Run: headless pygame with SDL's dummy video driver; simulated clock (each Clock.tick advances the game by its frame time, no real sleeping); random seed 0; keys injected as events and as key.get_pressed() state; no mouse input.
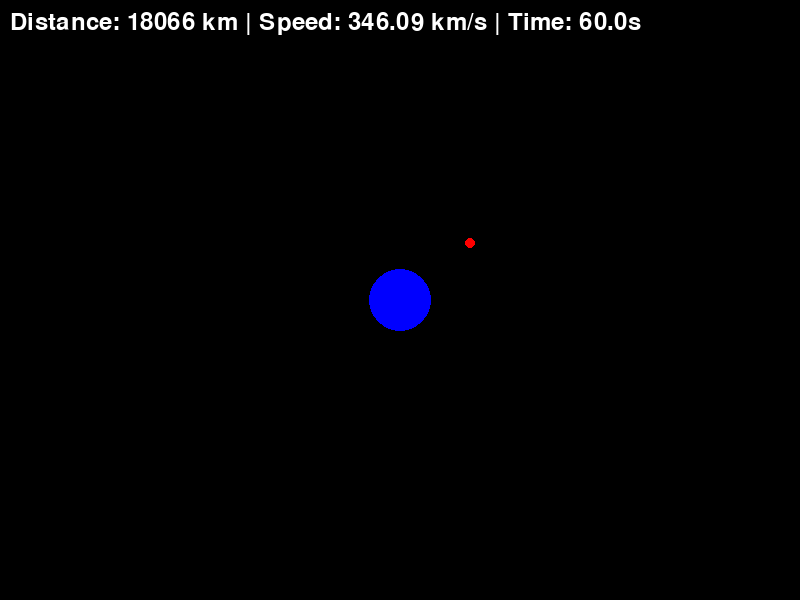
Frame 1 of 4 · flips 1–60 · no input
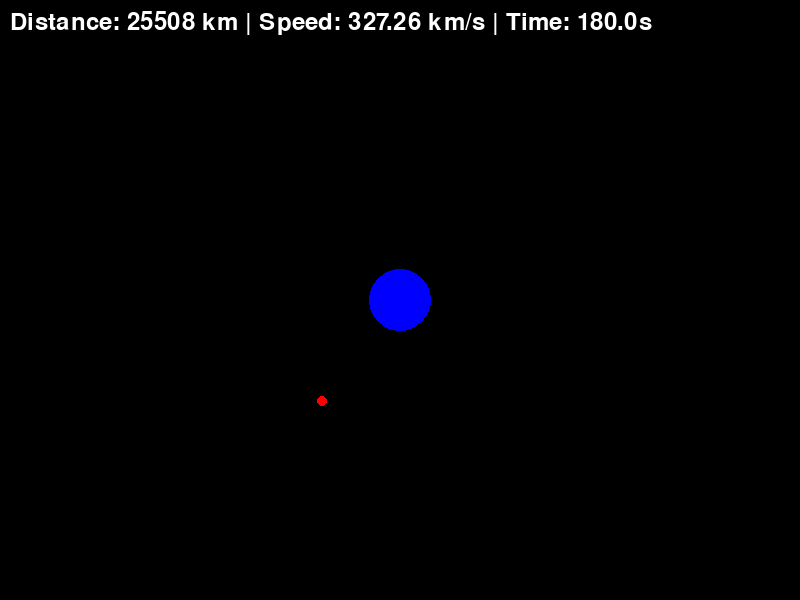
Frame 2 of 4 · flips 61–180 · tapped SPACE, RETURN · held RIGHT (→), D
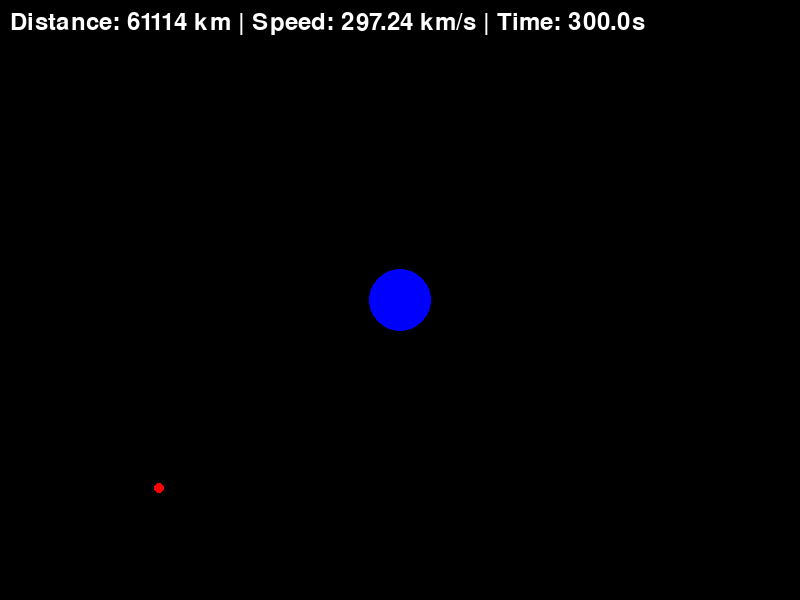
Frame 3 of 4 · flips 181–300 · held DOWN (↓), S
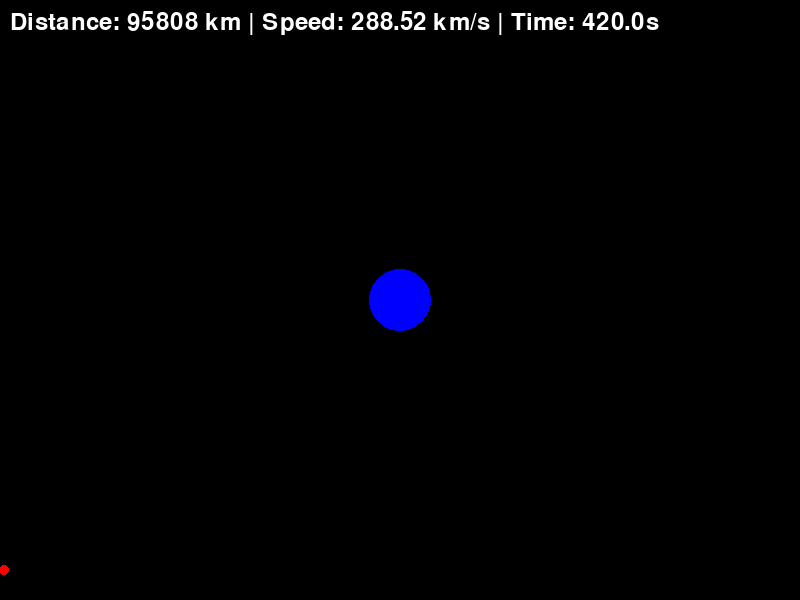
Frame 4 of 4 · flips 301–420 · held LEFT (←), A, UP (↑), W

The pygame program that drew these frames:

import pygame
import math
import random

pygame.init()

WIDTH, HEIGHT = 800, 600
screen = pygame.display.set_mode((WIDTH, HEIGHT))
pygame.display.set_caption("Meteor Simulator")

EARTH_RADIUS_KM = 6371
SCREEN_SCALE = 200
EARTH_RADIUS_PX = EARTH_RADIUS_KM / SCREEN_SCALE

BLACK = (0, 0, 0)
BLUE = (0, 0, 255)
RED = (255, 0, 0)

def world_to_screen(world_x, world_y, screen_center_x, screen_center_y, scale_km_per_pixel):
    screen_x = screen_center_x + (world_x / scale_km_per_pixel)
    screen_y = screen_center_y - (world_y / scale_km_per_pixel)
    return screen_x, screen_y

G = 6.674e-11
M_earth = 5.972e24
KM_TO_M = 1000

class Meteor:
    def __init__(self, x, y, vx, vy, mass):
        self.x = x
        self.y = y
        self.vx = vx
        self.vy = vy
        self.mass = mass
        self.time = 0.0

    def distance_to_point(self, x, y):
        return math.sqrt((x - self.x)**2 + (y - self.y)**2)
    
    def update(self, earth_x, earth_y, sun_x, sun_y, dt=0.1):
        distance_earth = self.distance_to_point(earth_x, earth_y)
        distance_earth_m = distance_earth * KM_TO_M
        acceleration_magnitude_earth = (G * M_earth) / (distance_earth_m ** 2)
    
        dx_earth = earth_x - self.x
        dy_earth = earth_y - self.y
        direction_x_earth = dx_earth / distance_earth
        direction_y_earth = dy_earth / distance_earth
    
        acceleration_x_earth = direction_x_earth * acceleration_magnitude_earth
        acceleration_y_earth = direction_y_earth * acceleration_magnitude_earth

        distance_sun = self.distance_to_point(sun_x, sun_y)
        distance_sun_m = distance_sun * KM_TO_M
        M_sun = 1.989e30
        acceleration_magnitude_sun = (G * M_sun) / (distance_sun_m ** 2)
    
        dx_sun = sun_x - self.x
        dy_sun = sun_y - self.y
        direction_x_sun = dx_sun / distance_sun
        direction_y_sun = dy_sun / distance_sun
    
        acceleration_x_sun = direction_x_sun * acceleration_magnitude_sun
        acceleration_y_sun = direction_y_sun * acceleration_magnitude_sun

        total_acceleration_x = acceleration_x_earth + acceleration_x_sun
        total_acceleration_y = acceleration_y_earth + acceleration_y_sun
        
        self.vx = self.vx + total_acceleration_x * dt
        self.vy = self.vy + total_acceleration_y * dt
        
        self.x = self.x + self.vx * dt
        self.y = self.y + self.vy * dt
        
        self.time = self.time + dt

class Earth:
    def __init__(self, x, y, radius, mass):
        self.x = x
        self.y = y
        self.radius = radius
        self.mass = mass

class Sun:
    def __init__(self):
        self.x = 149600000
        self.y = 0
        self.radius = 696000
        self.mass = 1.989e30

def generate_placeholder_meteors(count=100):
    meteors = []
    for i in range(count):
        angle = random.uniform(0, 2 * math.pi)
        distance = random.uniform(8000, 400000)
        x = distance * math.cos(angle)
        y = distance * math.sin(angle)
        
        velocity_magnitude = random.uniform(5, 50)
        direction_x = -x / distance
        direction_y = -y / distance
        vx = direction_x * velocity_magnitude
        vy = direction_y * velocity_magnitude
        
        mass = random.uniform(100, 10000)
        
        meteor = Meteor(x, y, vx, vy, mass)
        meteors.append(meteor)
    
    return meteors

earth = Earth(0, 0, 6371, 5.972e24)
sun = Sun()
meteor1 = Meteor(20000, 30000, -90, -300, 1000)

running = True
clock = pygame.time.Clock()

while running:
    for event in pygame.event.get():
        if event.type == pygame.QUIT:
            running = False
    
    meteor1.update(earth.x, earth.y, sun.x, sun.y, 1)
    
    screen.fill(BLACK)
    pygame.draw.circle(screen, BLUE, (WIDTH // 2, HEIGHT // 2), int(EARTH_RADIUS_PX))
    
    screen_x, screen_y = world_to_screen(meteor1.x, meteor1.y, WIDTH // 2, HEIGHT // 2, SCREEN_SCALE)
    pygame.draw.circle(screen, RED, (int(screen_x), int(screen_y)), 5)
    
    if meteor1.distance_to_point(earth.x, earth.y) < earth.radius:
        print("IMPACT")
        running = False
    
    font = pygame.font.Font(None, 36)
    distance = meteor1.distance_to_point(earth.x, earth.y)
    speed = math.sqrt(meteor1.vx**2 + meteor1.vy**2)

    text = font.render(f"Distance: {distance:.0f} km | Speed: {speed:.2f} km/s | Time: {meteor1.time:.1f}s", True, (255, 255, 255))
    screen.blit(text, (10, 10))

    pygame.display.flip()
    clock.tick(30)
